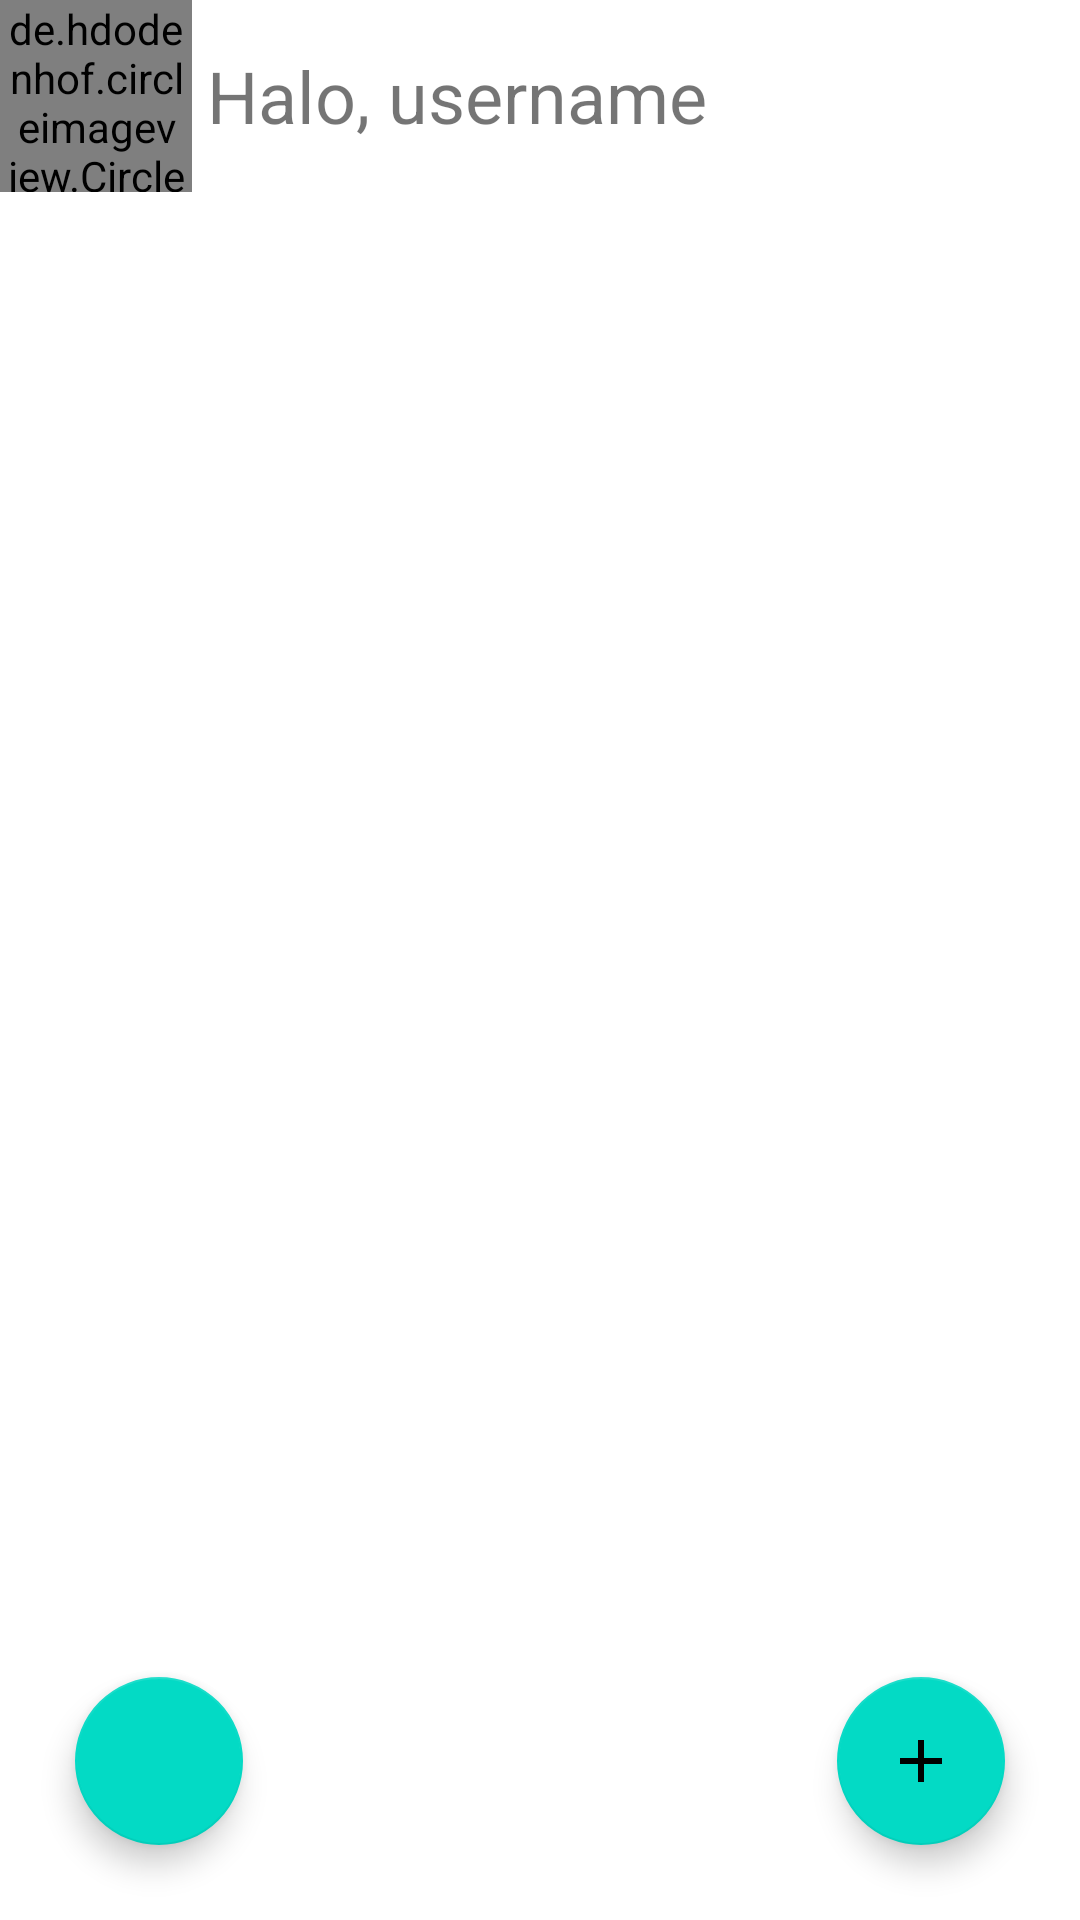

Produce the Android XML layout that renders to this screen, including the resource entries it uses.
<!-- AndroidManifest.xml: application theme Theme.LatihanRoomAndroid -->
<!-- res/layout/fragment_home.xml -->
<?xml version="1.0" encoding="utf-8"?>
<RelativeLayout xmlns:android="http://schemas.android.com/apk/res/android"
    xmlns:tools="http://schemas.android.com/tools"
    android:layout_width="match_parent"
    android:layout_height="match_parent"
    xmlns:app="http://schemas.android.com/apk/res-auto"
    tools:context=".fragment.HomeFragment"
    android:layout_margin="20dp">

    <RelativeLayout
        android:layout_width="match_parent"
        android:layout_height="wrap_content"
        android:id="@+id/relative_layout">
        <de.hdodenhof.circleimageview.CircleImageView
            android:layout_width="64dp"
            android:layout_height="64dp"
            android:id="@+id/photo"
            android:src="@drawable/profile_photo"
            app:civ_border_width="3dp"
            app:civ_border_color="@color/black"/>
        <TextView
            android:layout_width="wrap_content"
            android:layout_height="wrap_content"
            android:text="Halo, username"
            android:layout_toEndOf="@id/photo"
            android:layout_marginStart="5dp"
            android:layout_centerVertical="true"
            android:textSize="24sp"
            android:id="@+id/home_username_text"
            tools:ignore="RelativeOverlap" />
    </RelativeLayout>

    <androidx.recyclerview.widget.RecyclerView
        android:id="@+id/rv_catatan"
        android:layout_width="match_parent"
        android:layout_height="500dp"
        android:layout_below="@id/relative_layout"
        android:layout_marginTop="10dp"/>
    <com.google.android.material.floatingactionbutton.FloatingActionButton
        android:layout_width="wrap_content"
        android:layout_height="wrap_content"
        android:layout_alignParentBottom="true"
        android:layout_alignParentEnd="true"
        android:layout_margin="25dp"
        android:src="@drawable/ic_add"
        android:id="@+id/fab_tambah"
        tools:ignore="ContentDescription" />
    <com.google.android.material.floatingactionbutton.FloatingActionButton
        android:layout_width="wrap_content"
        android:layout_height="wrap_content"
        android:layout_alignParentBottom="true"
        android:layout_alignParentStart="true"
        android:layout_margin="25dp"
        android:src="@drawable/ic_baseline_share_24"
        android:id="@+id/fab_share"
        tools:ignore="ContentDescription" />
</RelativeLayout>
<!-- resources referenced by this layout -->
<resources>
  <color name="black">#FF000000</color>
  <!-- drawable ic_add (drawable-v24) -->
  <vector android:height="24dp" android:tint="#135A04"
      android:viewportHeight="24" android:viewportWidth="24"
      android:width="24dp" xmlns:android="http://schemas.android.com/apk/res/android">
      <path android:fillColor="@android:color/white" android:pathData="M19,13h-6v6h-2v-6H5v-2h6V5h2v6h6v2z"/>
  </vector>
  <style name="Theme.LatihanRoomAndroid" parent="Theme.MaterialComponents.DayNight.DarkActionBar">
          
          <item name="colorPrimary">@color/purple_500</item>
          <item name="colorPrimaryVariant">@color/purple_700</item>
          <item name="colorOnPrimary">@color/white</item>
          
          <item name="colorSecondary">@color/teal_200</item>
          <item name="colorSecondaryVariant">@color/teal_700</item>
          <item name="colorOnSecondary">@color/black</item>
          
  
          
  
  
          <item name="android:statusBarColor">@android:color/transparent</item>
          <item name="android:navigationBarColor">@android:color/transparent</item>
          <item name="android:windowTranslucentStatus">true</item>
          <item name="android:windowTranslucentNavigation">true</item>
      </style>
  <color name="purple_500">#FF6200EE</color>
  <color name="purple_700">#FF3700B3</color>
  <color name="white">#FFFFFFFF</color>
  <color name="teal_200">#FF03DAC5</color>
  <color name="teal_700">#FF018786</color>
</resources>
